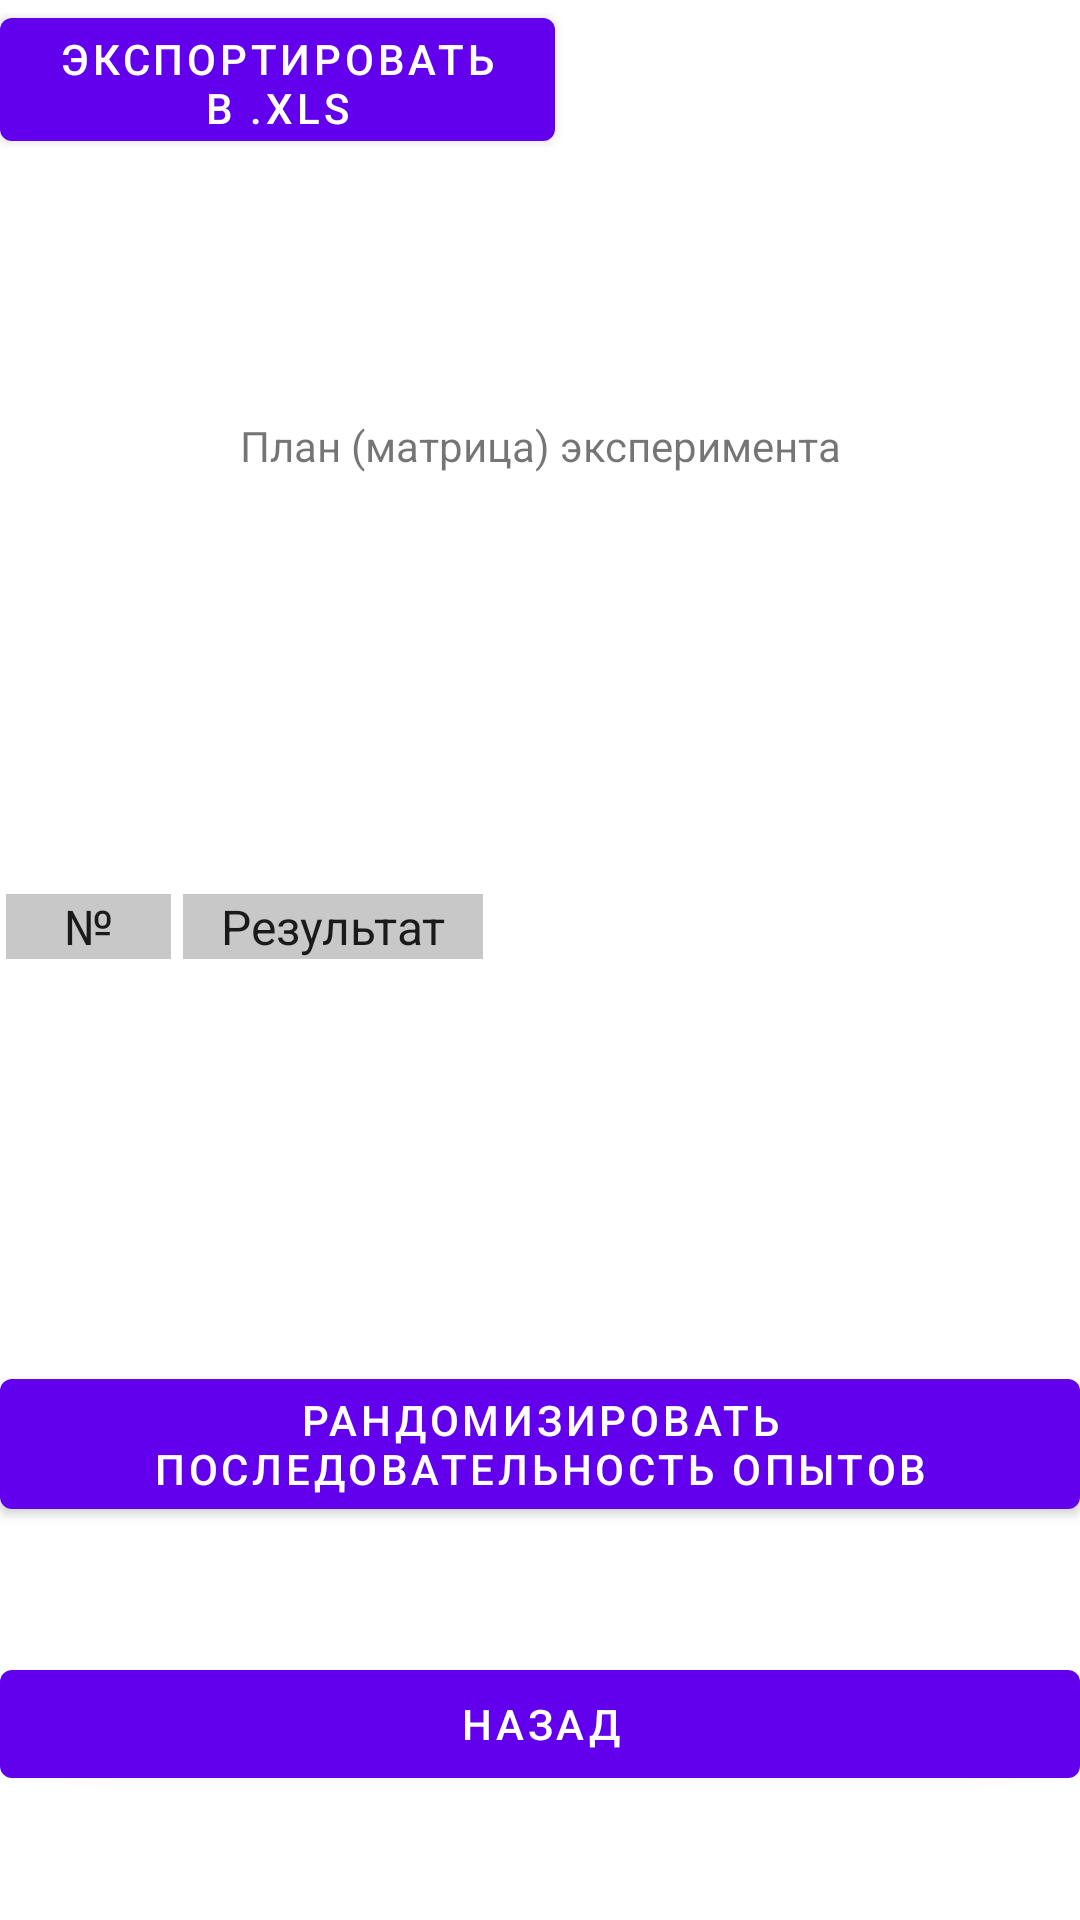

Android layout source for this screen:
<!-- AndroidManifest.xml: application theme Theme.MedCalc -->
<!-- res/layout/sample_form.xml -->
<?xml version="1.0" encoding="utf-8"?>
<androidx.constraintlayout.widget.ConstraintLayout
    xmlns:android="http://schemas.android.com/apk/res/android"
    xmlns:app="http://schemas.android.com/apk/res-auto"
    xmlns:tools="http://schemas.android.com/tools"
    android:layout_width="match_parent"
    android:layout_height="match_parent"
    tools:context=".SamplesForm">
    <TextView
        android:id="@+id/samples_header"
        android:layout_width="match_parent"
        android:layout_height="20dp"
        android:textAlignment="center"
        android:layout_marginTop="8dp"
        android:layout_marginBottom="8dp"
        android:text="План (матрица) эксперимента"
        app:layout_constraintTop_toTopOf="parent"
        app:layout_constraintBottom_toTopOf="@id/samples_table"
        app:layout_constraintEnd_toEndOf="parent"
        app:layout_constraintStart_toStartOf="parent"/>

    <TableLayout
        android:id="@+id/samples_table"
        android:layout_width="match_parent"
        android:layout_height="wrap_content"
        app:layout_constraintBottom_toTopOf="@id/button_random"
        app:layout_constraintEnd_toEndOf="parent"
        app:layout_constraintStart_toStartOf="parent"
        app:layout_constraintTop_toBottomOf="@id/samples_header">

        <TableRow
            android:layout_width="match_parent"
            android:layout_height="wrap_content"
            android:gravity="start"
            android:padding="0dp">

            <LinearLayout
                android:layout_width="wrap_content"
                android:layout_height="wrap_content"
                android:orientation="horizontal"
                android:paddingBottom="3dp"
                tools:context=".Initial">

                <TextView
                    android:layout_width="55dp"
                    android:layout_height="match_parent"
                    android:layout_gravity="center_horizontal"
                    android:layout_marginLeft="2dp"
                    android:layout_marginRight="2dp"
                    android:background="@color/cardview_shadow_start_color"
                    android:text="№"
                    android:textAlignment="center"
                    android:textAppearance="?attr/textAppearanceListItem" />

                <androidx.recyclerview.widget.RecyclerView
                    android:id="@+id/factor_list"
                    android:name="com.example.medcalc.ItemFragment"
                    android:layout_width="wrap_content"
                    android:layout_height="match_parent"
                    android:layout_weight="1"
                    android:orientation="horizontal"
                    app:layoutManager="LinearLayoutManager"
                    tools:context=".SamplesForm"
                    tools:layout_editor_absoluteX="6dp"
                    tools:layout_editor_absoluteY="25dp"
                    tools:listitem="@layout/factor_item"></androidx.recyclerview.widget.RecyclerView>

                <TextView
                    android:id="@+id/textView3"
                    android:layout_width="100dp"
                    android:layout_height="match_parent"
                    android:layout_gravity="right"
                    android:layout_marginLeft="2dp"
                    android:layout_marginRight="2dp"
                    android:background="@color/cardview_shadow_start_color"
                    android:text="Результат"
                    android:textAlignment="center"
                    android:textAppearance="?attr/textAppearanceListItem" />

            </LinearLayout>
        </TableRow>

        <androidx.recyclerview.widget.RecyclerView
            xmlns:app="http://schemas.android.com/apk/res-auto"
            xmlns:tools="http://schemas.android.com/tools"
            android:id="@+id/samples"
            android:name="com.example.medcalc.ItemFragment"
            android:layout_width="match_parent"
            android:layout_height="wrap_content"
            app:layoutManager="LinearLayoutManager"
            tools:context=".SamplesForm"
            tools:layout_editor_absoluteX="6dp"
            tools:layout_editor_absoluteY="25dp"
            tools:listitem="@layout/sample_list">
        </androidx.recyclerview.widget.RecyclerView>
    </TableLayout>
    <Button
        android:id="@+id/button_random"
        android:layout_width="match_parent"
        android:layout_height="wrap_content"
        android:text="@string/randomize"
        app:layout_constraintBottom_toBottomOf="parent"
        app:layout_constraintEnd_toEndOf="parent"
        app:layout_constraintStart_toStartOf="parent"
        app:layout_constraintTop_toBottomOf="@id/samples_table" />
    <Button
        android:id="@+id/button_back"
        android:layout_width="match_parent"
        android:layout_height="wrap_content"
        android:text="@string/back"
        app:layout_constraintBottom_toBottomOf="parent"
        app:layout_constraintEnd_toEndOf="parent"
        app:layout_constraintStart_toStartOf="parent"
        app:layout_constraintTop_toBottomOf="@id/button_random" />

    <Button
        android:id="@+id/button_export"
        android:layout_width="185dp"
        android:layout_height="53dp"
        android:text="@string/export"
        tools:layout_editor_absoluteX="226dp"
        tools:layout_editor_absoluteY="16dp" />
</androidx.constraintlayout.widget.ConstraintLayout>
<!-- res/layout/factor_item.xml (included above) -->
<?xml version="1.0" encoding="utf-8"?>
<TextView
    xmlns:android="http://schemas.android.com/apk/res/android"
    android:id="@+id/factor"
    android:layout_width="60dp"
    android:layout_height="wrap_content"
    android:background="@color/cardview_shadow_start_color"
    android:layout_marginHorizontal="3dp"
    android:layout_gravity="center_horizontal"
    android:textAlignment="center"
    android:textAppearance="?attr/textAppearanceListItem"/>
<!-- res/layout/sample_list.xml (included above) -->
<?xml version="1.0" encoding="utf-8"?>
<TableRow xmlns:android="http://schemas.android.com/apk/res/android"
    xmlns:app="http://schemas.android.com/apk/res-auto"
    xmlns:tools="http://schemas.android.com/tools"
    android:layout_width="match_parent"
    android:layout_height="wrap_content">

    <TextView
        android:id="@+id/number"
        android:layout_width="55dp"
        android:layout_height="36dp"
        android:layout_gravity="left"
        android:layout_marginHorizontal="2dp"
        android:background="@color/cardview_shadow_start_color"
        android:textAlignment="center"
        android:textAppearance="?attr/textAppearanceListItem" />

    <androidx.recyclerview.widget.RecyclerView
        android:id="@+id/factorList"
        android:layout_width="wrap_content"
        android:layout_height="36dp"
        android:layout_gravity="center_horizontal"
        android:orientation="horizontal"
        app:layoutManager="LinearLayoutManager"
        tools:context=".SamplesForm"
        tools:layout_editor_absoluteX="6dp"
        tools:layout_editor_absoluteY="25dp"
        tools:listitem="@layout/sample_item">

    </androidx.recyclerview.widget.RecyclerView>

    <EditText
        android:id="@+id/result"
        android:layout_width="100dp"
        android:layout_height="36dp"
        android:ems="0"
        android:gravity="right"
        android:includeFontPadding="false"
        android:inputType="number"
        android:textSize="12sp" />
</TableRow>
<!-- res/layout/sample_item.xml (included above) -->
<?xml version="1.0" encoding="utf-8"?>
<TextView xmlns:android="http://schemas.android.com/apk/res/android"
    android:id="@+id/factorImpact"
    android:layout_width="60dp"
    android:layout_height="36dp"
    android:layout_gravity="center_horizontal"
    android:layout_marginHorizontal="3dp"
    android:background="@color/cardview_shadow_start_color"
    android:textAlignment="center"
    android:textAppearance="?attr/textAppearanceListItem" />
<!-- resources referenced by this layout -->
<resources>
  <string name="back">Назад</string>
  <string name="export">Экспортировать в .xls</string>
  <string name="randomize">Рандомизировать последовательность опытов</string>
  <style name="Theme.MedCalc" parent="Theme.MaterialComponents.DayNight.DarkActionBar">
          
          <item name="colorPrimary">@color/purple_500</item>
          <item name="colorPrimaryVariant">@color/purple_700</item>
          <item name="colorOnPrimary">@color/white</item>
          
          <item name="colorSecondary">@color/teal_200</item>
          <item name="colorSecondaryVariant">@color/teal_700</item>
          <item name="colorOnSecondary">@color/black</item>
          
          <item name="android:statusBarColor" tools:targetApi="l">?attr/colorPrimaryVariant</item>
          
      </style>
  <!-- not gathered from this repository: default colours our renderer supplied (Android Studio template values) -->
  <color name="purple_500">#FF6200EE</color>
  <color name="purple_700">#FF3700B3</color>
  <color name="teal_200">#FF03DAC5</color>
  <color name="teal_700">#FF018786</color>
  <color name="black">#FF000000</color>
  <color name="white">#FFFFFFFF</color>
</resources>
